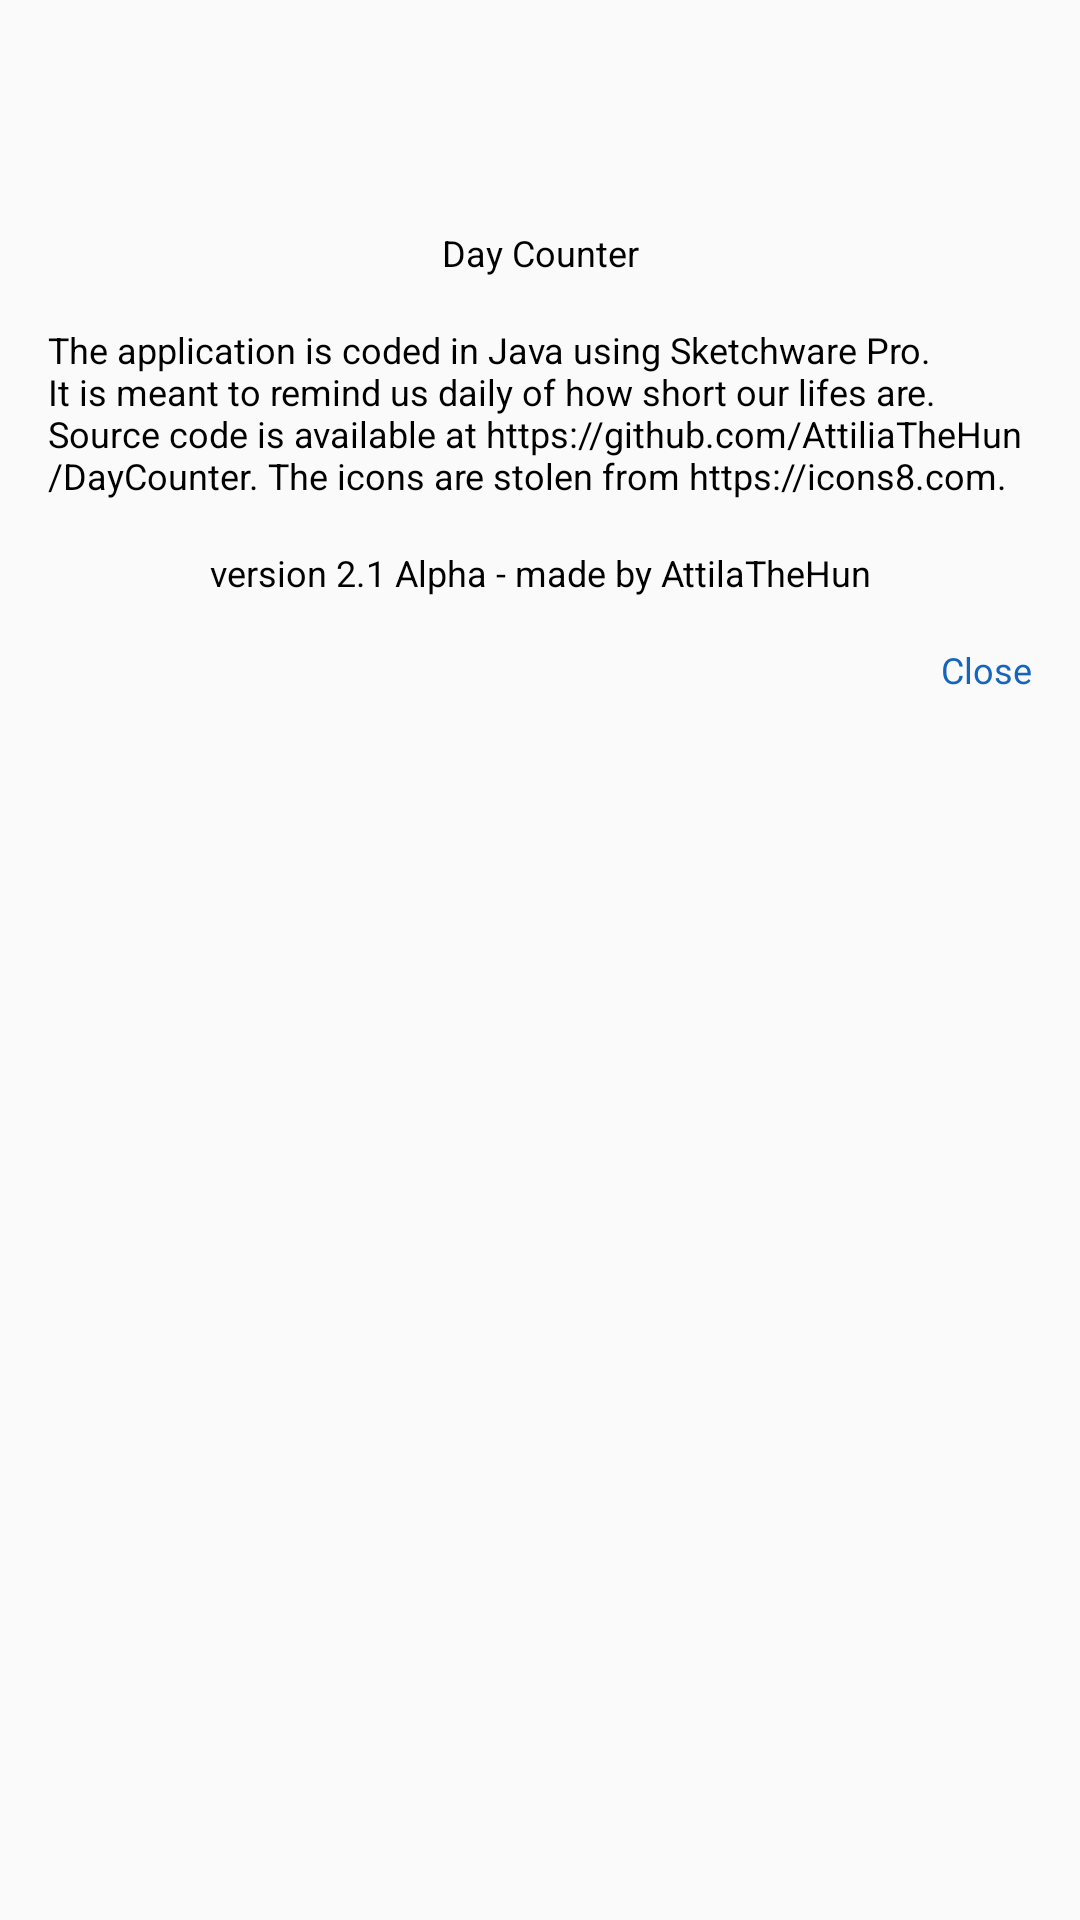

Layout XML and referenced resources for this Android screen:
<!-- AndroidManifest.xml: application theme AppTheme -->
<!-- res/layout/about_dialog.xml -->
<LinearLayout
	xmlns:android="http://schemas.android.com/apk/res/android"
	xmlns:app="http://schemas.android.com/apk/res-auto"
	xmlns:tools="http://schemas.android.com/tools"
	android:layout_width="match_parent"
	android:layout_height="match_parent"
	android:orientation="vertical">
	<LinearLayout
		android:id="@+id/linear1"
		android:layout_width="match_parent"
		android:layout_height="wrap_content"
		android:padding="8dp"
		android:orientation="vertical">
		<ImageView
			android:id="@+id/imageview1"
			android:focusable="false"
			android:layout_width="match_parent"
			android:layout_height="60dp"
			android:src="@drawable/icon"
			android:scaleType="fitCenter" />
		<TextView
			android:id="@+id/textview1"
			android:focusable="false"
			android:layout_width="match_parent"
			android:layout_height="wrap_content"
			android:padding="8dp"
			android:gravity="center_horizontal"
			android:text="Day Counter"
			android:textSize="12sp"
			android:textColor="#000000" />
		<TextView
			android:id="@+id/textview2"
			android:focusable="false"
			android:layout_width="match_parent"
			android:layout_height="wrap_content"
			android:padding="8dp"
			android:text="The application is coded in Java using Sketchware Pro. It is meant to remind us daily of how short our lifes are. Source code is available at https://github.com/AttiliaTheHun/DayCounter. The icons are stolen from https://icons8.com."
			android:textSize="12sp"
			android:textColor="#000000" />
		<TextView
			android:id="@+id/textview3"
			android:focusable="false"
			android:layout_width="match_parent"
			android:layout_height="wrap_content"
			android:padding="8dp"
			android:gravity="center_horizontal"
			android:text="version 2.1 Alpha - made by AttilaTheHun"
			android:textSize="12sp"
			android:textColor="#000000" />
		<TextView
			android:id="@+id/close_view"
			android:focusable="false"
			android:layout_width="match_parent"
			android:layout_height="wrap_content"
			android:padding="8dp"
			android:gravity="right"
			android:text="Close"
			android:textSize="12sp"
			android:textColor="#1565C0" />
	</LinearLayout>
</LinearLayout>
<!-- resources referenced by this layout -->
<resources>
  <style name="AppTheme" parent="@android:style/Theme.Material.Light.DarkActionBar">
  		<item name="android:colorPrimary">@color/colorPrimary</item>
  		<item name="android:colorPrimaryDark">@color/colorPrimaryDark</item>
  		<item name="android:colorAccent">@color/colorAccent</item>
  		<item name="android:colorControlHighlight">@color/colorControlHighlight</item>
  		<item name="android:colorControlNormal">@color/colorControlNormal</item>
  	</style>
  <!-- not gathered from this repository: default colours our renderer supplied (Android Studio template values) -->
  <color name="colorPrimary">#FF6200EE</color>
  <color name="colorPrimaryDark">#FF3700B3</color>
  <color name="colorAccent">#FF03DAC5</color>
</resources>
